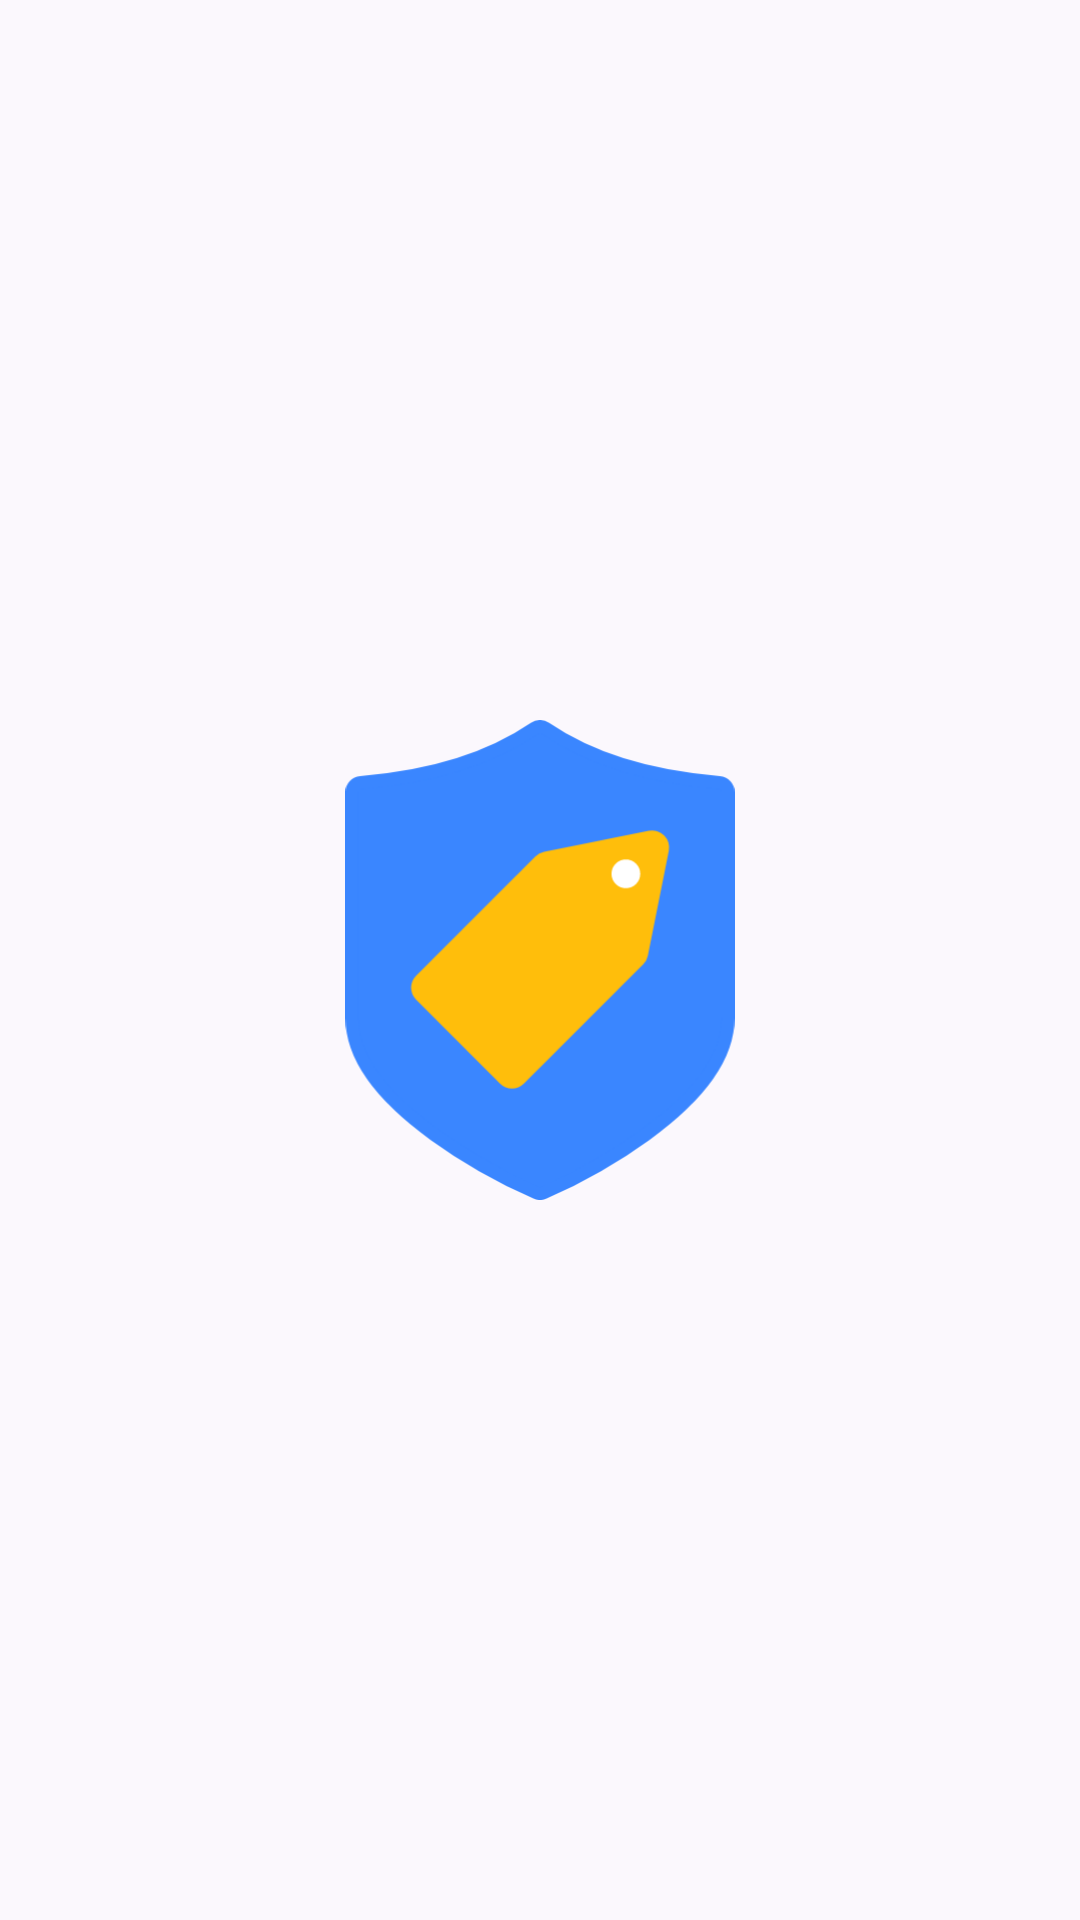

Android layout source for this screen:
<!-- AndroidManifest.xml: application theme Theme.PriceGuard -->
<!-- res/layout/activity_splash_screen.xml -->
<?xml version="1.0" encoding="utf-8"?>
<layout xmlns:android="http://schemas.android.com/apk/res/android"
    xmlns:app="http://schemas.android.com/apk/res-auto"
    xmlns:tools="http://schemas.android.com/tools">

    <androidx.constraintlayout.widget.ConstraintLayout
        android:layout_width="match_parent"
        android:layout_height="match_parent"
        android:background="?attr/colorSurface"
        tools:context=".ui.splash.SplashScreenActivity">

        <ImageView
            android:id="@+id/iv_splash_logo"
            android:layout_width="160dp"
            android:layout_height="160dp"
            app:layout_constraintStart_toStartOf="parent"
            app:layout_constraintEnd_toEndOf="parent"
            app:layout_constraintTop_toTopOf="parent"
            app:layout_constraintBottom_toBottomOf="parent"
            android:src="@drawable/ic_priceguard_original" />

    </androidx.constraintlayout.widget.ConstraintLayout>
</layout>
<!-- resources referenced by this layout -->
<resources>
  <!-- drawable ic_priceguard_original (drawable) -->
  <vector xmlns:android="http://schemas.android.com/apk/res/android"
      android:width="241.35dp"
      android:height="297.81dp"
      android:viewportWidth="241.35"
      android:viewportHeight="297.81">
    <path
        android:pathData="M231.85,38.74a5.99,5.99 0,0 1,5.5 5.97v140.26c0,55.2 -97.49,100.88 -114.24,108.32a5.99,5.99 0,0 1,-4.87 0C101.49,285.86 4,240.18 4,184.98V44.72a5.98,5.98 0,0 1,5.5 -5.97Q75.85,33.42 117.32,5.03a5.94,5.94 0,0 1,6.7 0Q165.49,33.4 231.85,38.74Z"
        android:strokeWidth="8"
        android:fillColor="#3a86ff"
        android:strokeColor="#3a86ff"/>
    <path
        android:pathData="M184.68,151.59l-73.97,73.97a10.52,10.52 0,0 1,-14.88 0l-52.05,-52.05a10.52,10.52 0,0 1,0 -14.88l73.97,-73.97a10.54,10.54 0,0 1,5.38 -2.88l65.06,-13.01a10.52,10.52 0,0 1,12.38 12.38l-13.01,65.06A10.54,10.54 0,0 1,184.68 151.59Z"
        android:fillColor="#ffbe0b"/>
    <path
        android:pathData="M173.92,95.43m-8.92,0a8.92,8.92 0,1 1,17.84 0a8.92,8.92 0,1 1,-17.84 0"
        android:fillColor="#fff"/>
  </vector>
  <style name="Theme.PriceGuard" parent="Base.Theme.PriceGuard">
          <item name="android:statusBarColor">?attr/colorSurface</item>
      </style>
  <color name="md_theme_light_primary">#0054D6</color>
  <color name="md_theme_light_onPrimary">#FFFFFF</color>
  <color name="md_theme_light_primaryContainer">#DAE1FF</color>
  <color name="md_theme_light_onPrimaryContainer">#001849</color>
  <color name="md_theme_light_secondary">#585E71</color>
  <color name="md_theme_light_onSecondary">#FFFFFF</color>
  <color name="md_theme_light_secondaryContainer">#DDE2F9</color>
  <color name="md_theme_light_onSecondaryContainer">#151B2C</color>
  <color name="md_theme_light_tertiary">#735471</color>
  <color name="md_theme_light_onTertiary">#FFFFFF</color>
  <color name="md_theme_light_tertiaryContainer">#FFD6F9</color>
  <color name="md_theme_light_onTertiaryContainer">#2B122B</color>
  <color name="md_theme_light_error">#BA1A1A</color>
  <color name="md_theme_light_errorContainer">#FFDAD6</color>
  <color name="md_theme_light_onError">#FFFFFF</color>
  <color name="md_theme_light_onErrorContainer">#410002</color>
  <color name="md_theme_light_background">#FEFBFF</color>
  <color name="md_theme_light_onBackground">#1B1B1F</color>
  <color name="md_theme_light_outline">#757680</color>
  <color name="md_theme_light_inverseOnSurface">#F2F0F4</color>
  <color name="md_theme_light_inverseSurface">#303034</color>
  <color name="md_theme_light_surface">#FBF8FD</color>
  <color name="md_theme_light_onSurface">#1B1B1F</color>
  <color name="md_theme_light_surfaceVariant">#E2E2EC</color>
  <color name="md_theme_light_onSurfaceVariant">#45464F</color>
  <color name="md_theme_light_inversePrimary">#B3C5FF</color>
</resources>
